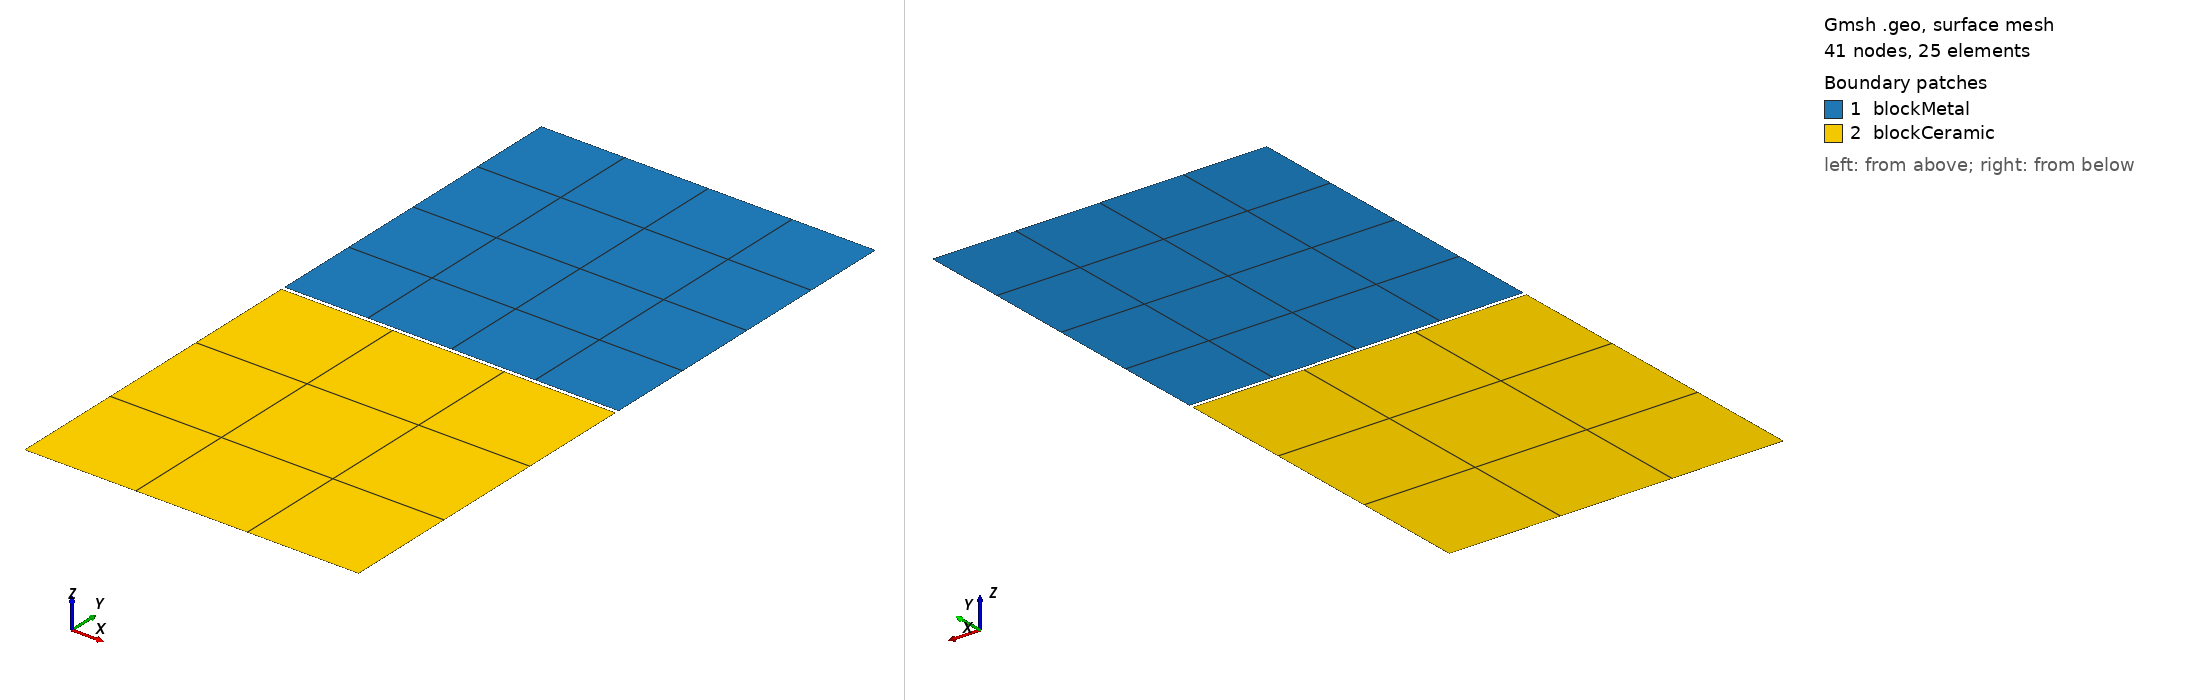

Gmsh geometry script, surface-meshed: 41 nodes, 25 surface elements. Boundary patches (legend numbers): 1 blockMetal, 2 blockCeramic. Left view from above one corner, right view from below the opposite corner. Legend entries are the model's physical surfaces. The drawing asked Gmsh for element sizes between 1% and 20% of the model's largest extent; the script's own settings can give other sizes.

=== test.geo (drawn) ===
//+
SetFactory("OpenCASCADE");
Rectangle(1) = {0, 1e-2, 0, 1, 1, 0};
//+
Rectangle(2) = {0, 0, 0, 1, -1, 0};
//+
Physical Surface("blockMetal") = {1};
//+
Physical Surface("blockCeramic") = {2};
//+
Physical Curve("blockMetal_left") = {4};
//+
Physical Curve("blockMetal_top") = {3};
//+
Physical Curve("blockMetal_right") = {2};
//+
Physical Curve("blockMetal_bottom") = {1};
//+
Physical Curve("blockCeramic_bottom") = {7};
//+
Physical Curve("blockCeramic_right") = {6};
//+
Physical Curve("blockCeramic_left") = {8};
//+
Physical Curve("blockCeramic_top") = {5};
//+
Transfinite Curve{1,2, 3, 4} = 5 Using Progression 1;
Transfinite Curve{5,6, 7, 8} = 4 Using Progression 1;
Transfinite Surface{1}  = {1, 2, 3, 4};
Transfinite Surface{2}  = {5, 6, 7, 8};
Recombine Surface{1};
Recombine Surface{2};
